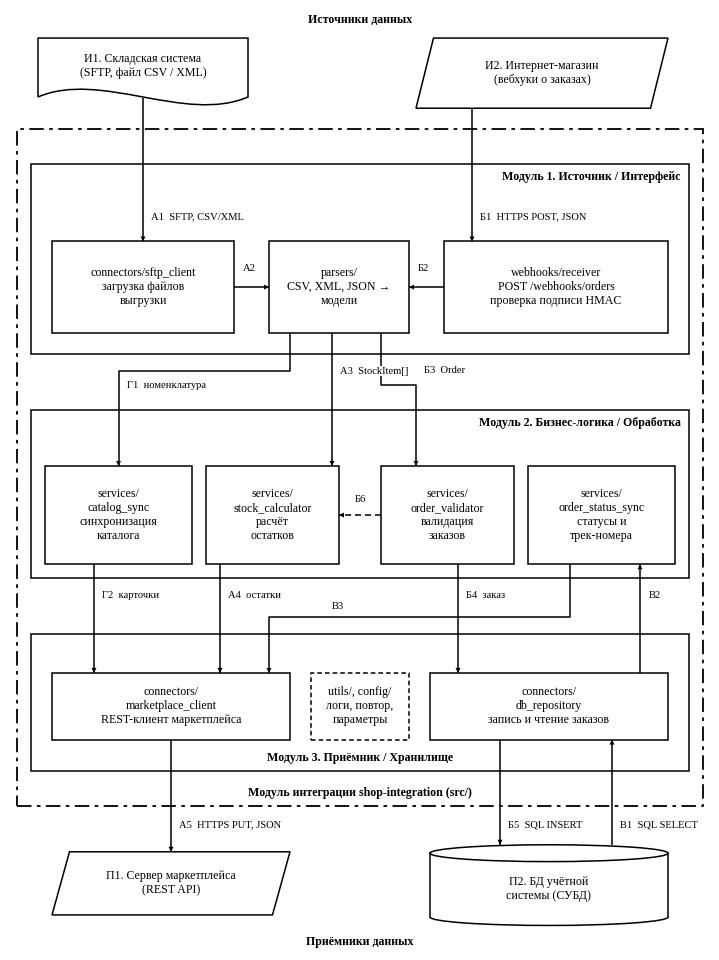

This chart was generated by the following Python code:
"""Схема модульной структуры модуля интеграции (ПР №2), строгий стиль.

Блоки — прямоугольники, связи — только горизонтальные и вертикальные отрезки.
Внешние системы обозначены символами ГОСТ 19.701-90: «документ» (файл выгрузки),
«данные» (обмен через сеть), «запоминающее устройство с прямым доступом» (БД).

Запуск:  python modules_diagram.py   ->  modules.png
"""
import matplotlib
matplotlib.use("Agg")
import matplotlib.pyplot as plt
from matplotlib.patches import Rectangle, Polygon, Ellipse, FancyArrowPatch
from matplotlib.path import Path
from matplotlib.patches import PathPatch

plt.rcParams["font.family"] = "Liberation Serif"
LW = 1.1
FS = 8.6        # текст в блоках
FS_LBL = 7.6    # подписи связей
INK = "black"

fig = plt.figure(figsize=(7.0, 9.4))
ax = fig.add_axes([0, 0, 1, 1])
ax.set_xlim(0, 100)
ax.set_ylim(0, 134)
ax.axis("off")


def box(x0, y0, x1, y1, text, ls="-", bold=False):
    ax.add_patch(Rectangle((x0, y0), x1 - x0, y1 - y0, fill=False, lw=LW, ls=ls, ec=INK))
    ax.text((x0 + x1) / 2, (y0 + y1) / 2, text, ha="center", va="center", fontsize=FS,
            fontweight="bold" if bold else "normal", linespacing=1.25)


def frame(x0, y0, x1, y1, title, ls="-", lw=LW, where="top-right"):
    """Рамка модуля. Заголовок ставится туда, где его не пересекают линии связей."""
    ax.add_patch(Rectangle((x0, y0), x1 - x0, y1 - y0, fill=False, lw=lw, ls=ls, ec=INK))
    if where == "top-right":
        ax.text(x1 - 1.2, y1 - 1.0, title, ha="right", va="top", fontsize=FS, fontweight="bold")
    else:  # bottom-center
        ax.text((x0 + x1) / 2, y0 + 1.0, title, ha="center", va="bottom", fontsize=FS, fontweight="bold")


def data_symbol(x0, y0, x1, y1, text):          # «данные» — параллелограмм
    s = 2.5
    ax.add_patch(Polygon([(x0 + s, y1), (x1, y1), (x1 - s, y0), (x0, y0)], closed=True, fill=False, lw=LW, ec=INK))
    ax.text((x0 + x1) / 2, (y0 + y1) / 2, text, ha="center", va="center", fontsize=FS, linespacing=1.25)


def document_symbol(x0, y0, x1, y1, text):      # «документ» — нижняя граница волной
    h = 1.6
    w = x1 - x0
    verts = [(x0, y0 + h), (x0, y1), (x1, y1), (x1, y0 + h),
             (x0 + w * 0.7, y0 - h * 1.4), (x0 + w * 0.3, y0 + h * 3.4), (x0, y0 + h), (x0, y0 + h)]
    codes = [Path.MOVETO, Path.LINETO, Path.LINETO, Path.LINETO,
             Path.CURVE4, Path.CURVE4, Path.CURVE4, Path.CLOSEPOLY]
    ax.add_patch(PathPatch(Path(verts, codes), fill=False, lw=LW, ec=INK))
    ax.text((x0 + x1) / 2, (y0 + y1) / 2 + 1.0, text, ha="center", va="center", fontsize=FS, linespacing=1.25)


def db_symbol(x0, y0, x1, y1, text):            # «запоминающее устройство с прямым доступом» — цилиндр
    e = 2.4
    cx, w = (x0 + x1) / 2, x1 - x0
    ax.add_patch(Ellipse((cx, y1 - e / 2), w, e, fill=False, lw=LW, ec=INK))
    ax.add_patch(matplotlib.patches.Arc((cx, y0 + e / 2), w, e, theta1=180, theta2=360, lw=LW, ec=INK))
    ax.plot([x0, x0], [y0 + e / 2, y1 - e / 2], color=INK, lw=LW)
    ax.plot([x1, x1], [y0 + e / 2, y1 - e / 2], color=INK, lw=LW)
    ax.text(cx, (y0 + y1) / 2 - 0.6, text, ha="center", va="center", fontsize=FS, linespacing=1.25)


def wire(points, label=None, lpos=None, ha="left", dashed=False):
    """Ортогональная линия по точкам; стрелка на последнем отрезке."""
    ls = (0, (4, 2.5)) if dashed else "-"
    xs, ys = zip(*points)
    ax.plot(xs[:-1] + (xs[-1],), ys[:-1] + (ys[-1],), color=INK, lw=LW, ls=ls, solid_capstyle="butt")
    ax.add_patch(FancyArrowPatch(points[-2], points[-1], arrowstyle="-|>", mutation_scale=9,
                                 color=INK, lw=0, shrinkA=0, shrinkB=0))
    if label:
        ax.text(lpos[0], lpos[1], label, ha=ha, va="center", fontsize=FS_LBL, linespacing=1.15,
                bbox=dict(fc="white", ec="none", pad=0.25))


# ---------------- Источники ----------------
ax.text(50, 132.6, "Источники данных", ha="center", va="center", fontsize=FS, fontweight="bold")
document_symbol(4, 120, 34, 130, "И1. Складская система\n(SFTP, файл CSV / XML)")
data_symbol(58, 120, 94, 130, "И2. Интернет-магазин\n(вебхуки о заказах)")

# ---------------- Модуль интеграции ----------------
frame(1, 20.5, 99, 117, "Модуль интеграции shop-integration (src/)", ls=(0, (8, 3, 2, 3)), lw=1.3, where="bottom-center")

frame(3, 85, 97, 112, "Модуль 1. Источник / Интерфейс")
box(6, 88, 32, 101, "connectors/sftp_client\nзагрузка файлов\nвыгрузки")
box(37, 88, 57, 101, "parsers/\nCSV, XML, JSON →\nмодели")
box(62, 88, 94, 101, "webhooks/receiver\nPOST /webhooks/orders\nпроверка подписи HMAC")

frame(3, 53, 97, 77, "Модуль 2. Бизнес-логика / Обработка")
box(5, 55, 26, 69, "services/\ncatalog_sync\nсинхронизация\nкаталога")
box(28, 55, 47, 69, "services/\nstock_calculator\nрасчёт\nостатков")
box(53, 55, 72, 69, "services/\norder_validator\nвалидация\nзаказов")
box(74, 55, 95, 69, "services/\norder_status_sync\nстатусы и\nтрек-номера")

frame(3, 25.5, 97, 45, "Модуль 3. Приёмник / Хранилище", where="bottom-center")
box(6, 30, 40, 39.5, "connectors/\nmarketplace_client\nREST-клиент маркетплейса")
box(43, 30, 57, 39.5, "utils/, config/\nлоги, повтор,\nпараметры", ls=(0, (3, 2)))
box(60, 30, 94, 39.5, "connectors/\ndb_repository\nзапись и чтение заказов")

# ---------------- Приёмники ----------------
data_symbol(6, 5, 40, 14, "П1. Сервер маркетплейса\n(REST API)")
db_symbol(60, 3.5, 94, 15, "П2. БД учётной\nсистемы (СУБД)")
ax.text(50, 1.2, "Приёмники данных", ha="center", va="center", fontsize=FS, fontweight="bold")

# ---------------- Поток А: остатки ----------------
wire([(19, 121.45), (19, 101)], "А1  SFTP, CSV/XML", (20.2, 104.5))
wire([(32, 94.5), (37, 94.5)], "А2", (33.2, 97.2))
wire([(46, 88), (46, 69)], "А3  StockItem[]", (47.2, 82.5))
wire([(30, 55), (30, 39.5)], "А4  остатки", (31.2, 50.5))
wire([(23, 30), (23, 14)], "А5  HTTPS PUT, JSON", (24.2, 17.8))

# ---------------- Поток Б: заказы ----------------
wire([(66, 120), (66, 101)], "Б1  HTTPS POST, JSON", (67.2, 104.5))
wire([(62, 94.5), (57, 94.5)], "Б2", (58.3, 97.2))
wire([(53, 88), (53, 80.5), (58, 80.5), (58, 69)], "Б3  Order", (59.2, 82.6))
wire([(53, 62), (47, 62)], None, dashed=True)
ax.text(50, 64.2, "Б6", ha="center", va="center", fontsize=FS_LBL)
wire([(64, 55), (64, 39.5)], "Б4  заказ", (65.2, 50.5))
wire([(70, 30), (70, 15)], "Б5  SQL INSERT", (71.2, 17.8))

# ---------------- Поток В: статусы и трек-номера ----------------
wire([(86, 15), (86, 30)], "В1  SQL SELECT", (87.2, 17.8))
wire([(90, 39.5), (90, 55)], "В2", (91.2, 50.5))
wire([(80, 55), (80, 47.5), (37, 47.5), (37, 39.5)], "В3", (46, 48.9))

# ---------------- Поток Г: каталог ----------------
wire([(40, 88), (40, 82.5), (15.5, 82.5), (15.5, 69)], "Г1  номенклатура", (16.7, 80.5))
wire([(12, 55), (12, 39.5)], "Г2  карточки", (13.2, 50.5))

fig.savefig("modules.png", dpi=220)
print("saved modules.png")
